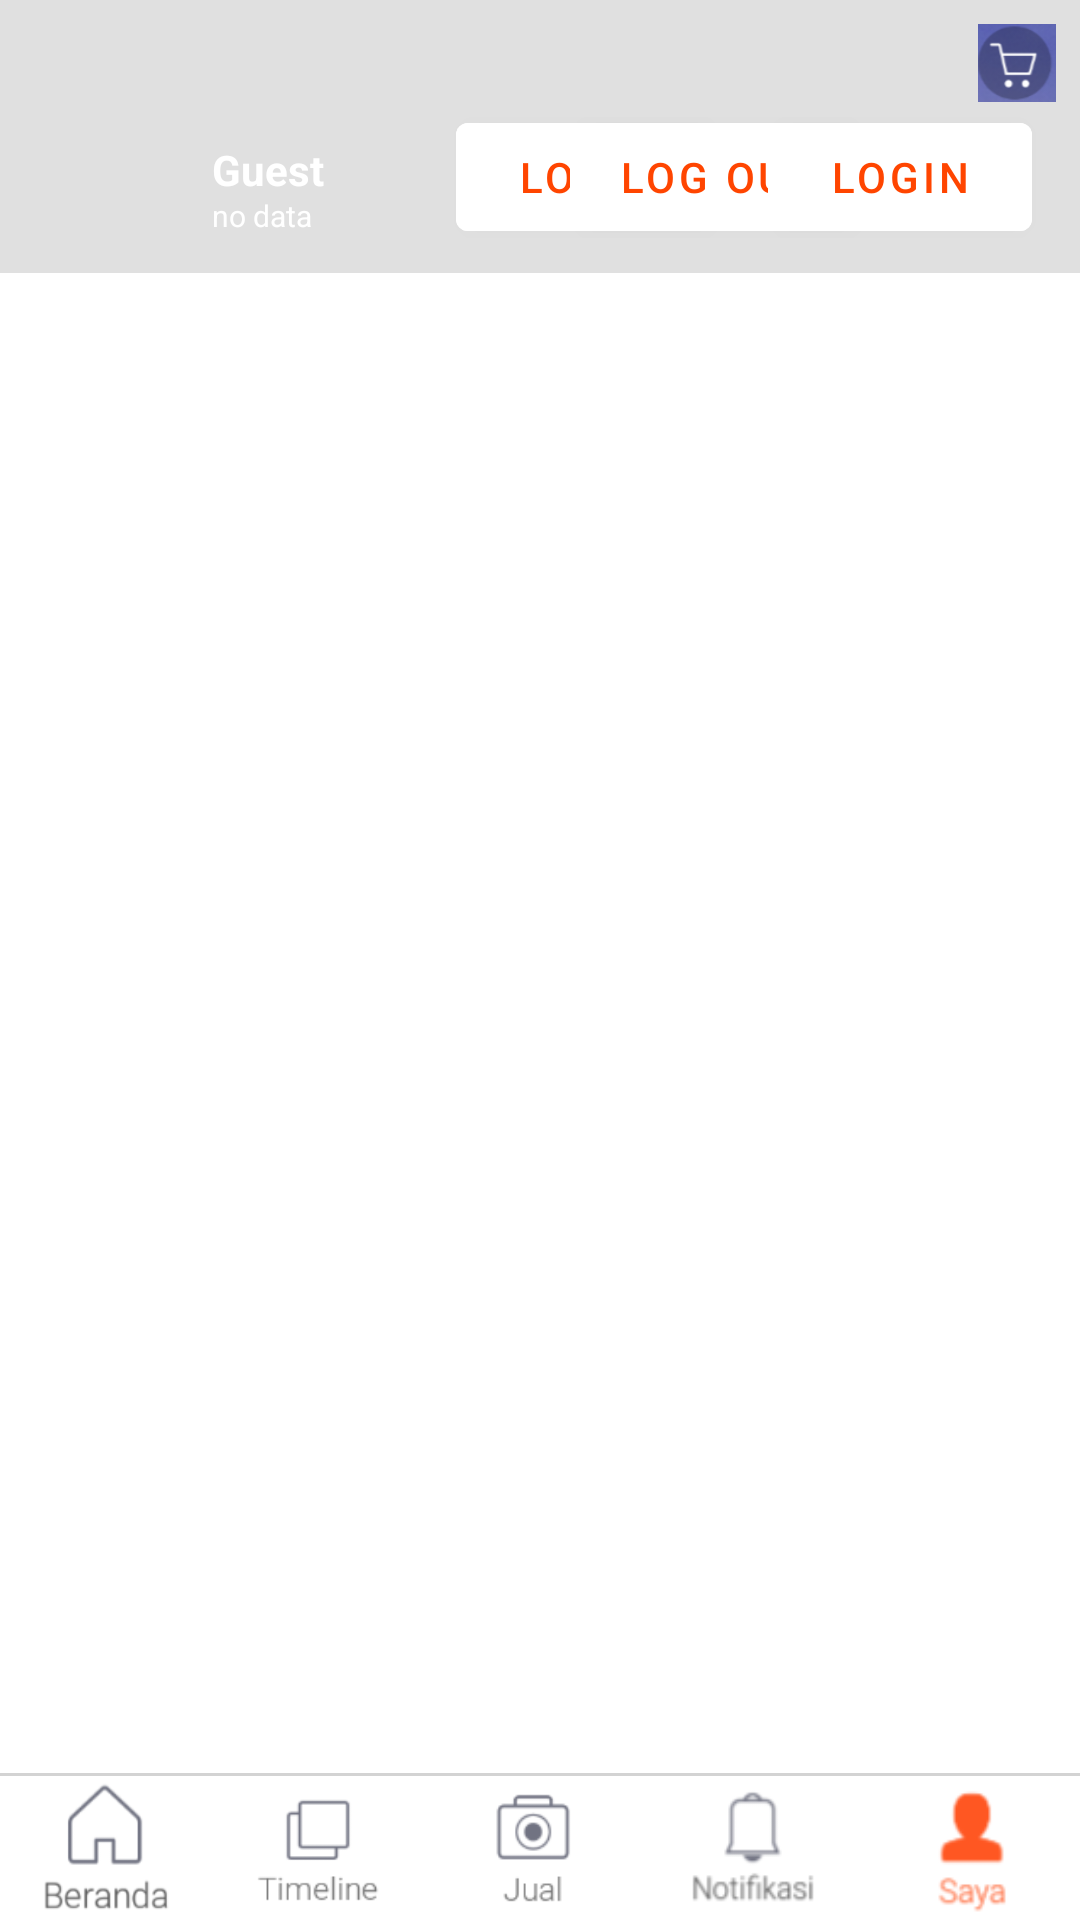

The Android layout XML behind this screen, and the referenced resources:
<!-- AndroidManifest.xml: fallback theme Theme.MaterialComponents.DayNight.NoActionBar -->
<!-- res/layout/activity_main_profile.xml -->
<?xml version="1.0" encoding="utf-8"?>
<RelativeLayout xmlns:android="http://schemas.android.com/apk/res/android"
    xmlns:app="http://schemas.android.com/apk/res-auto"
    xmlns:tools="http://schemas.android.com/tools"
    android:layout_width="match_parent"
    android:background="#ffffff"
    android:layout_height="match_parent"
    tools:context="com.fake.shopee.shopeefake.Main_pages.MainActivity">

    <android.support.constraint.ConstraintLayout
        android:id="@+id/topimage"
        android:layout_width="match_parent"
        android:layout_height="wrap_content">

        <ImageView
            android:id="@+id/imageView"
            android:layout_width="match_parent"
            android:layout_height="91dp"
            android:layout_alignParentStart="true"
            android:layout_alignParentTop="true"
            android:layout_column="0"
            android:layout_row="4"
            android:background="@drawable/bg_atas"
            android:cropToPadding="false"
            android:scaleType="centerCrop"
            android:src="@drawable/bg_atas"
            app:layout_constraintHorizontal_bias="1.0"
            app:layout_constraintLeft_toLeftOf="parent"
            app:layout_constraintRight_toRightOf="parent"
            app:layout_constraintTop_toTopOf="parent"
            app:srcCompat="?attr/actionBarDivider" />

        <ImageButton
            android:id="@+id/profilecart"
            android:layout_width="26dp"
            android:layout_height="26dp"
            android:layout_marginEnd="8dp"
            android:layout_marginTop="8dp"
            android:background="@drawable/cartprofile"
            app:layout_constraintEnd_toEndOf="parent"
            app:layout_constraintTop_toTopOf="parent" />
        <TextView
            android:id="@+id/pengikutikut"
            android:layout_width="112dp"
            android:layout_height="12dp"
            android:layout_weight="1"
            android:fontFamily="sans-serif"
            android:text="no data"
            android:textColor="@android:color/background_light"
            android:textSize="10sp"
            app:layout_constraintLeft_toRightOf="@+id/imageView2"
            android:layout_marginLeft="15dp"
            app:layout_constraintBottom_toBottomOf="@+id/imageView2"
            android:layout_marginStart="15dp" />

        <TextView
            android:id="@+id/username"
            android:layout_width="108dp"
            android:layout_height="18dp"
            android:layout_weight="1"
            android:fontFamily="sans-serif"
            android:text="Guest"
            android:textColor="@android:color/background_light"
            android:textStyle="bold"
            app:layout_constraintLeft_toRightOf="@+id/imageView2"
            android:layout_marginLeft="15dp"
            app:layout_constraintTop_toTopOf="@+id/imageView2"
            android:layout_marginStart="15dp" />

        <ImageView
            android:id="@+id/imageView2"
            android:layout_width="30dp"
            android:layout_height="30dp"
            android:layout_weight="1"
            android:background="@drawable/profile2"
            android:visibility="visible"
            app:layout_constraintLeft_toLeftOf="@+id/imageView"
            app:layout_constraintRight_toRightOf="@+id/imageView"
            app:layout_constraintHorizontal_bias="0.078"
            app:layout_constraintTop_toTopOf="@+id/imageView"
            app:layout_constraintBottom_toBottomOf="@+id/imageView"
            app:layout_constraintVertical_bias="0.77" />

        <Button
            android:textColor="@color/ColorPrimary"
            android:backgroundTint="@color/colorPrimary"
            android:id="@+id/btnSignUp"
            android:layout_width="wrap_content"
            android:layout_height="wrap_content"
            android:layout_marginBottom="8dp"
            android:layout_marginEnd="120dp"
            android:layout_marginTop="8dp"
            android:text="Login"
            app:layout_constraintBottom_toBottomOf="parent"
            app:layout_constraintEnd_toEndOf="parent"
            app:layout_constraintTop_toTopOf="parent"
            app:layout_constraintVertical_bias="1.0"></Button>

        <Button
            android:textColor="@color/ColorPrimary"
            android:backgroundTint="@color/colorPrimary"
            android:id="@+id/btnlogout"
            android:layout_width="wrap_content"
            android:layout_height="wrap_content"
            android:layout_marginBottom="8dp"
            android:layout_marginEnd="72dp"
            android:layout_marginTop="8dp"
            android:text="Log Out"
            app:layout_constraintBottom_toBottomOf="parent"
            app:layout_constraintEnd_toEndOf="parent"
            app:layout_constraintTop_toTopOf="parent"
            app:layout_constraintVertical_bias="1.0"></Button>

        <Button
            android:textColor="@color/ColorPrimary"
            android:backgroundTint="@color/colorPrimary"
            android:id="@+id/btnlogin"
            android:layout_width="wrap_content"
            android:layout_height="wrap_content"
            android:layout_marginBottom="8dp"
            android:layout_marginEnd="16dp"
            android:layout_marginTop="8dp"
            android:text="Login"
            app:layout_constraintBottom_toBottomOf="parent"
            app:layout_constraintEnd_toEndOf="parent"
            app:layout_constraintTop_toTopOf="parent"
            app:layout_constraintVertical_bias="1.0"></Button>
    </android.support.constraint.ConstraintLayout>
    <android.support.design.widget.TabLayout
        android:textColor="#000000"
        app:tabTextColor="#000000"
        app:tabSelectedTextColor="#000000"
        android:id="@+id/tabsprofile"
        android:layout_below="@+id/topimage"
        android:layout_gravity="top"
        android:layout_width="match_parent"
        android:layout_height="wrap_content" />

    <android.support.v4.view.ViewPager
        android:id="@+id/pager"
        android:layout_below="@id/tabsprofile"
        android:layout_above="@id/linebottom"
        android:layout_width="match_parent"
        android:layout_height="match_parent"/>

    
    <View
        android:layout_width="match_parent"
        android:layout_height="1dp"
        android:id="@+id/linebottom"
        android:background="#D3D3D3"
        android:layout_above="@+id/mmbottom1"/>
    <LinearLayout
        android:layout_width="match_parent"
        android:layout_height="48sp"
        android:id="@+id/mmbottom1"
        android:background="#ffffff"
        android:orientation="horizontal"
        android:layout_alignParentBottom="true"
        android:layout_alignParentStart="true">
        <ImageButton
            android:id="@+id/profilemainmenu"
            android:layout_weight="1"
            android:layout_width="0dp"
            android:layout_height="match_parent"
            android:background="@drawable/mainmenu0"
            />
        <ImageButton
            android:id="@+id/profiletimeline"
            android:layout_weight="1"
            android:layout_width="0dp"
            android:layout_height="match_parent"
            android:background="@drawable/timeline0"
            />
        <ImageButton
            android:id="@+id/profilecamera"
            android:layout_weight="1"
            android:layout_width="0dp"
            android:layout_height="match_parent"
            android:background="@drawable/maincamera"
            />
        <ImageButton
            android:id="@+id/profilenotif"
            android:layout_weight="1"
            android:layout_width="0dp"
            android:layout_height="match_parent"
            android:background="@drawable/notif0"
            />
        <ImageButton
            android:id="@+id/profileprofile"
            android:layout_weight="1"
            android:layout_width="0dp"
            android:layout_height="match_parent"
            android:background="@drawable/profile1"
            />

    </LinearLayout>


</RelativeLayout>
<!-- resources referenced by this layout -->
<resources>
  <color name="ColorPrimary">#FF4500</color>
  <color name="colorPrimary">#fff</color>
  <!-- drawable cartprofile: png bitmap (drawable, 6552 bytes) -->
  <!-- drawable maincamera: png bitmap (drawable, 2082 bytes) -->
  <!-- drawable mainmenu0: png bitmap (drawable, 3835 bytes) -->
  <!-- drawable notif0: png bitmap (drawable, 2124 bytes) -->
  <!-- drawable profile1: png bitmap (drawable, 1817 bytes) -->
  <!-- drawable timeline0: png bitmap (drawable, 1633 bytes) -->
</resources>
